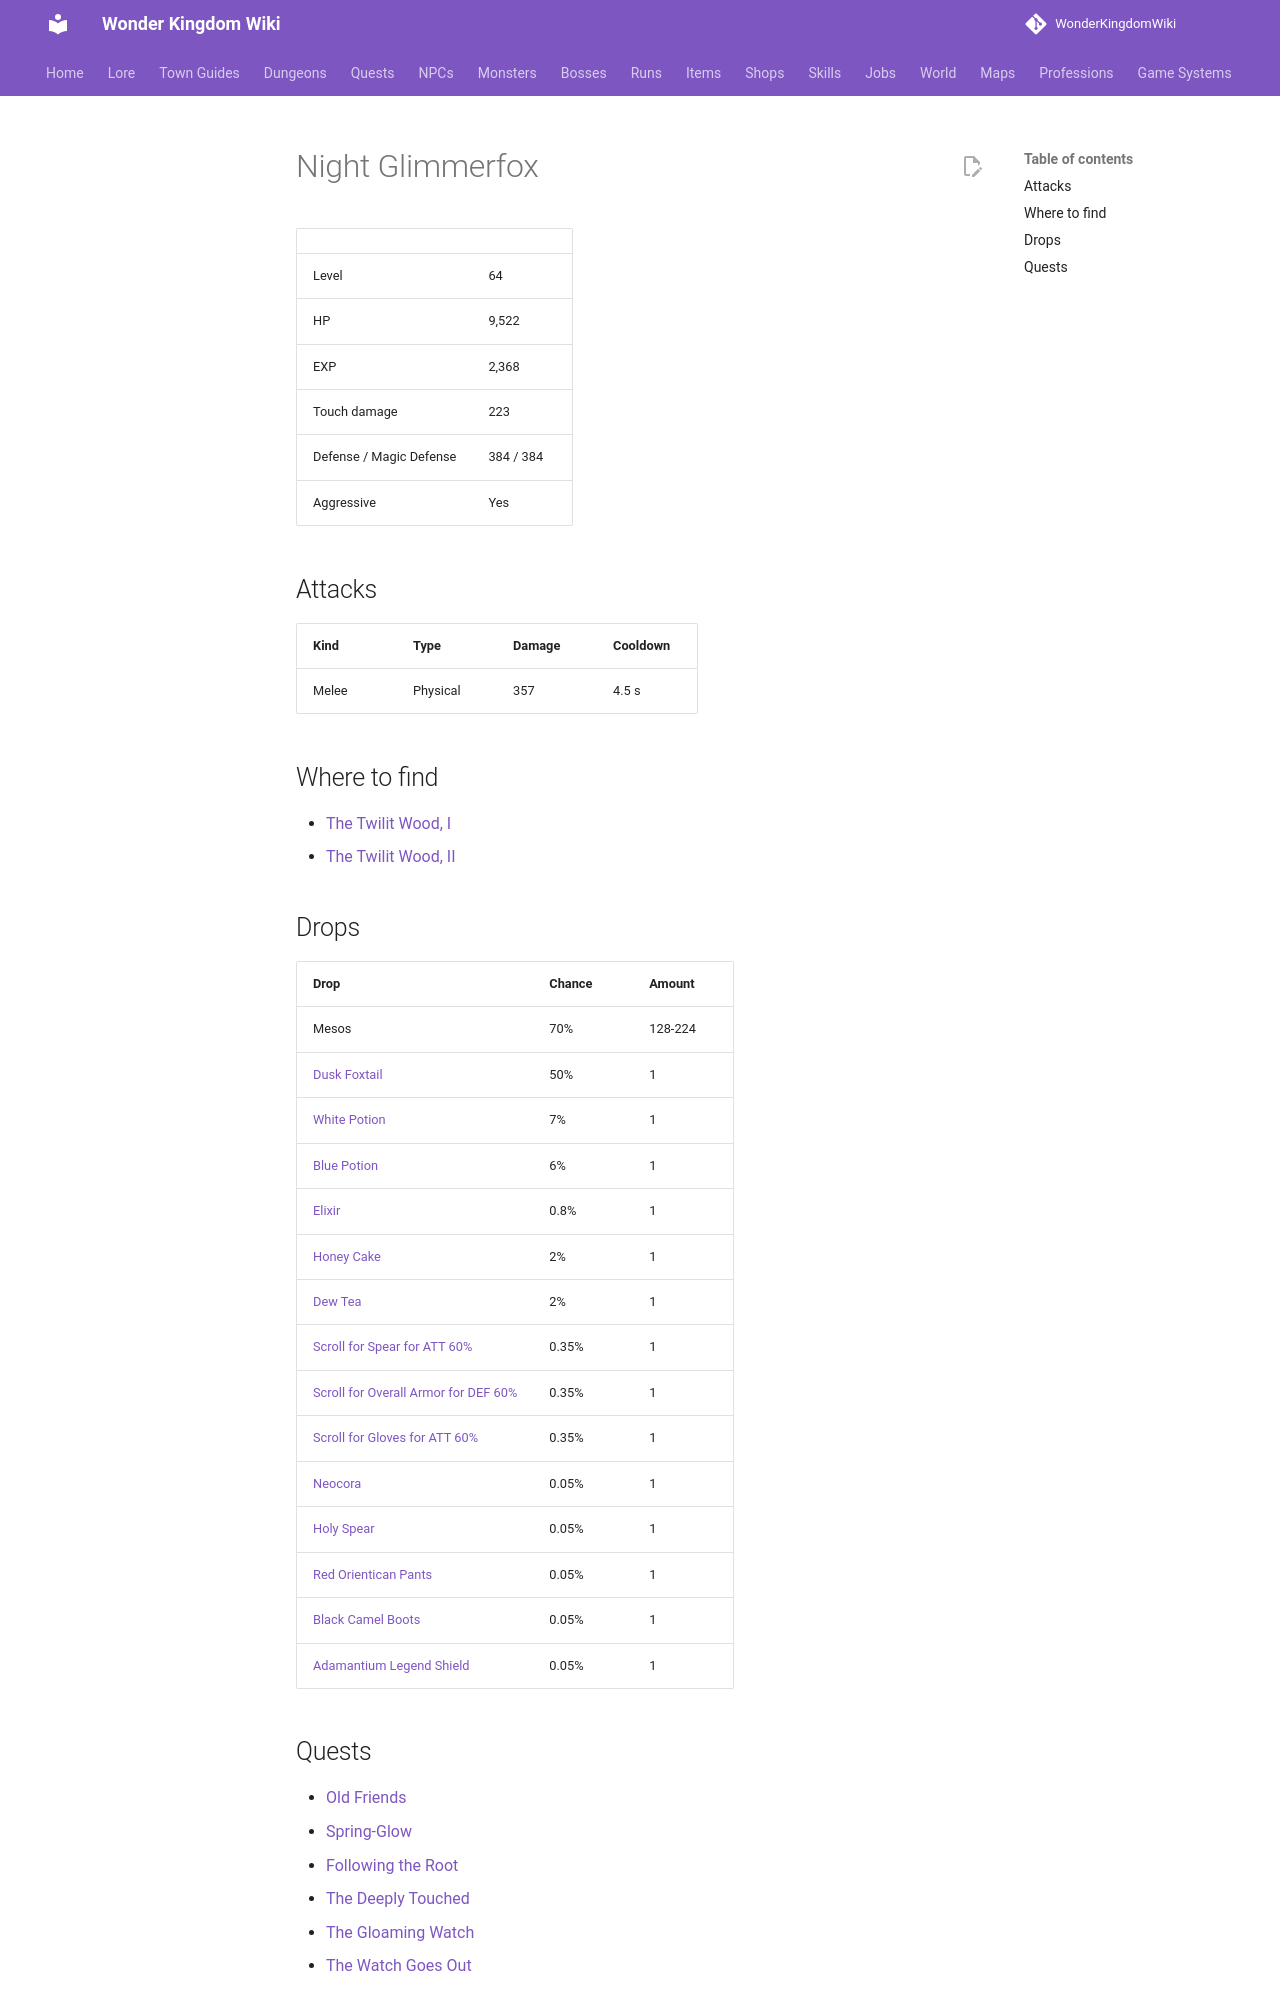

repository: alonohana627/WonderKingdomWiki · page: monsters/night_glimmerfox/index.html · generator: mkdocs

<!-- Generated by tools/generate.py from GameLib. Do not edit: changes are overwritten. -->

# Night Glimmerfox

|  |  |
|---|---|
| Level | 64 |
| HP | 9,522 |
| EXP | 2,368 |
| Touch damage | 223 |
| Defense / Magic Defense | 384 / 384 |
| Aggressive | Yes |

## Attacks

| Kind | Type | Damage | Cooldown |
|---|---|---|---|
| Melee | Physical | 357 | 4.5 s |

## Where to find

- [The Twilit Wood, I](../maps/twilit_wood_1.md)
- [The Twilit Wood, II](../maps/twilit_wood_2.md)

## Drops

| Drop | Chance | Amount |
|---|---|---|
| Mesos | 70% | 128-224 |
| [Dusk Foxtail](../items/dusk_foxtail.md) | 50% | 1 |
| [White Potion](../items/white_potion.md) | 7% | 1 |
| [Blue Potion](../items/blue_potion.md) | 6% | 1 |
| [Elixir](../items/elixir.md) | 0.8% | 1 |
| [Honey Cake](../items/honey_cake.md) | 2% | 1 |
| [Dew Tea](../items/dew_tea.md) | 2% | 1 |
| [Scroll for Spear for ATT 60%](../items/scroll_spear_att.md) | 0.35% | 1 |
| [Scroll for Overall Armor for DEF 60%](../items/scroll_overall_def.md) | 0.35% | 1 |
| [Scroll for Gloves for ATT 60%](../items/scroll_gloves_att.md) | 0.35% | 1 |
| [Neocora](../items/neocora.md) | 0.05% | 1 |
| [Holy Spear](../items/holy_spear.md) | 0.05% | 1 |
| [Red Orientican Pants](../items/red_orientican_pants.md) | 0.05% | 1 |
| [Black Camel Boots](../items/black_camel_boots.md) | 0.05% | 1 |
| [Adamantium Legend Shield](../items/adamantium_legend_shield.md) | 0.05% | 1 |
